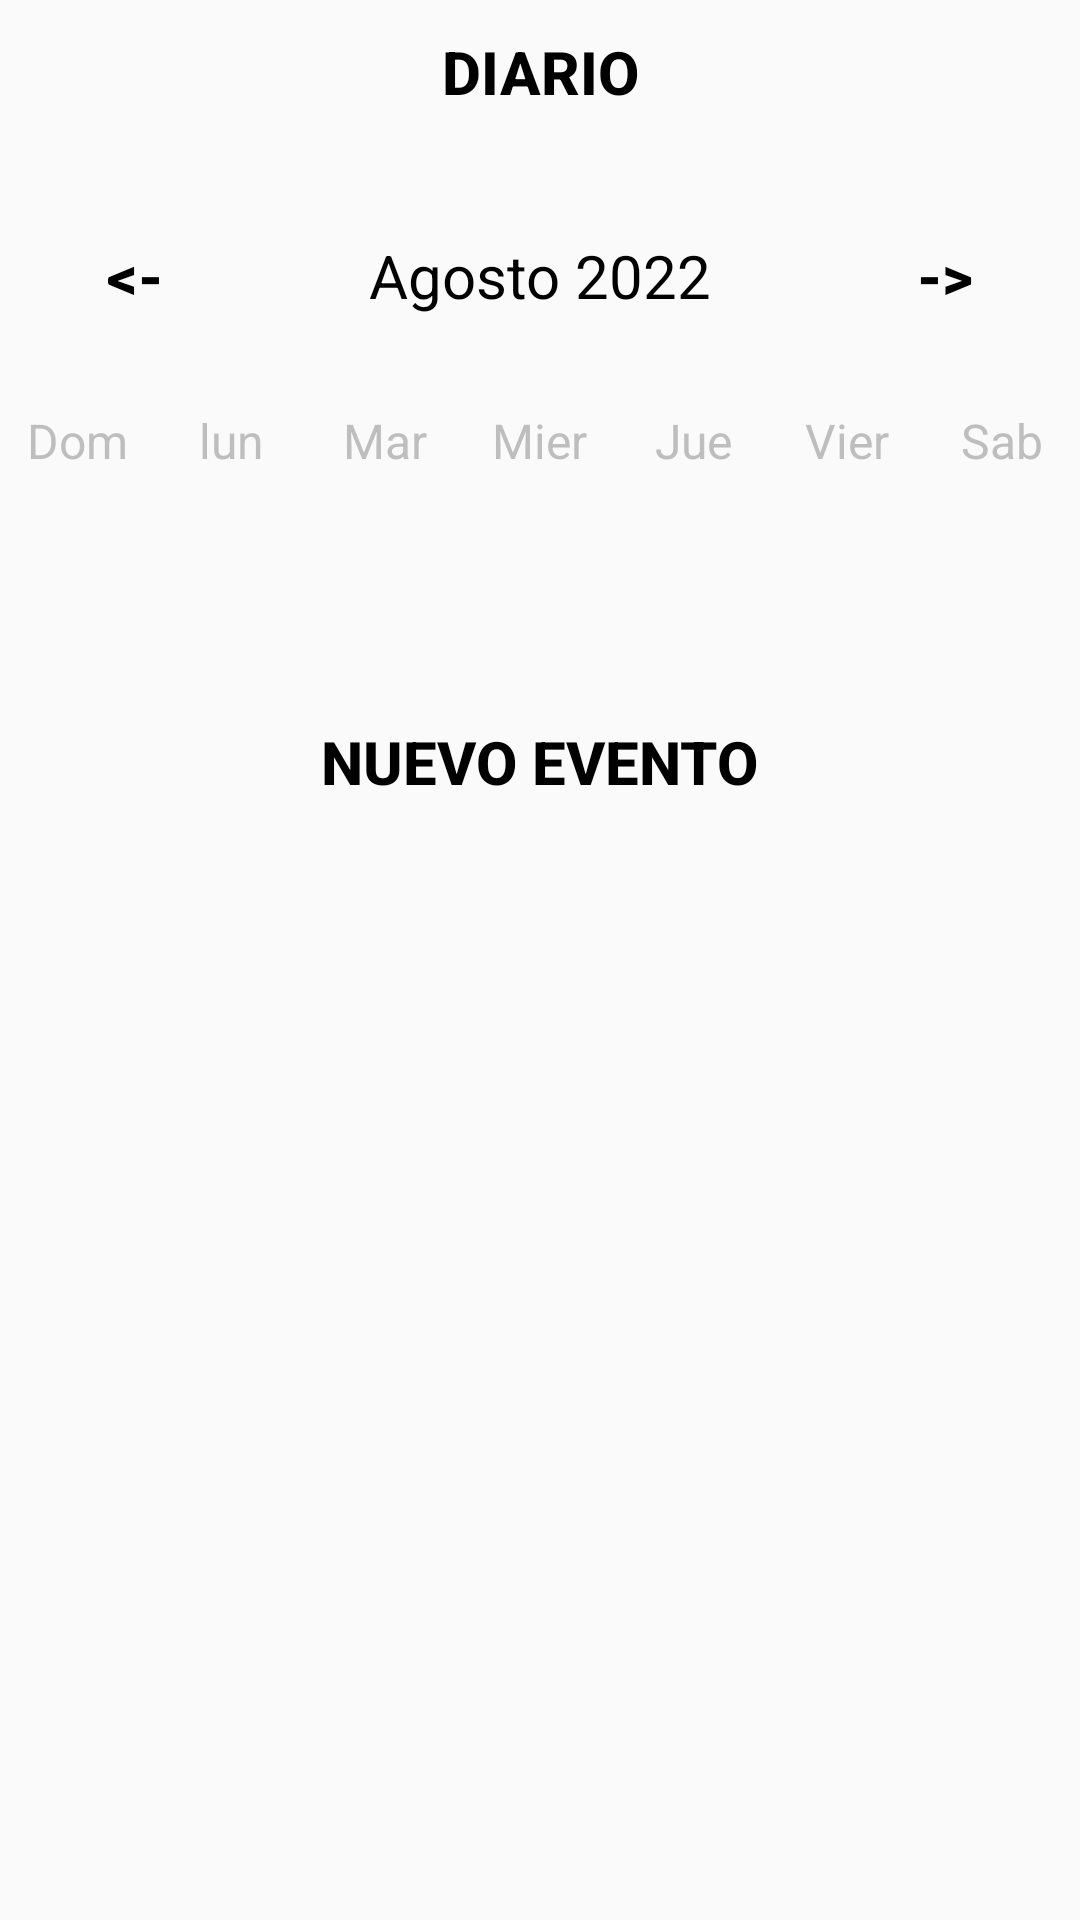

Reconstruct the res/layout file that produces this screen, plus the resources it refers to.
<!-- AndroidManifest.xml: application theme Theme.SCApp -->
<!-- res/layout/activity_week_view.xml -->
<LinearLayout
    xmlns:android="http://schemas.android.com/apk/res/android"
    xmlns:app="http://schemas.android.com/apk/res-auto"
    xmlns:tools="http://schemas.android.com/tools"
    android:layout_width="match_parent"
    android:layout_height="match_parent"
    android:orientation="vertical"
    tools:context=".WeekViewActivity">

    <Button
        android:layout_width="wrap_content"
        android:layout_height="wrap_content"
        android:layout_gravity="center"
        android:text="Diario"
        android:textColor="@color/blue"
        android:background="@null"
        android:textStyle="bold"
        android:onClick="dailyAction"
        android:textSize="20dp"/>


    <LinearLayout
        android:layout_width="match_parent"
        android:layout_height="wrap_content"
        android:orientation="horizontal"
        android:layout_marginBottom="20dp"
        android:layout_marginTop="20dp">

        <Button
            android:layout_width="0dp"
            android:layout_height="wrap_content"
            android:layout_weight="1"
            android:text="@string/back"
            android:textColor="@color/blue"
            android:background="@null"
            android:textStyle="bold"
            android:onClick="peviousWeekAction"
            android:textSize="20dp"/>

        <TextView
            android:id="@+id/monthYearTV"
            android:layout_width="0dp"
            android:layout_weight="2"
            android:layout_height="wrap_content"
            android:text="Agosto 2022"
            android:textSize="20dp"
            android:textAlignment="center"
            android:textColor="@color/black"/>

        <Button
            android:layout_width="0dp"
            android:layout_height="wrap_content"
            android:layout_weight="1"
            android:text="@string/foward"
            android:textColor="@color/blue"
            android:background="@null"
            android:textStyle="bold"
            android:onClick="nextWeekAction"
            android:textSize="20dp"/>

    </LinearLayout>

    <LinearLayout
        android:layout_width="match_parent"
        android:layout_height="wrap_content"
        android:orientation="horizontal">

        <TextView
            android:layout_width="0dp"
            android:layout_height="wrap_content"
            android:layout_weight="1"
            android:text="Dom"
            android:textColor="@color/gray"
            android:textAlignment="center"
            android:textSize="16sp"/>

        <TextView
            android:layout_width="0dp"
            android:layout_height="wrap_content"
            android:layout_weight="1"
            android:text="lun"
            android:textColor="@color/gray"
            android:textAlignment="center"
            android:textSize="16sp"/>

        <TextView
            android:layout_width="0dp"
            android:layout_height="wrap_content"
            android:layout_weight="1"
            android:text="Mar"
            android:textColor="@color/gray"
            android:textAlignment="center"
            android:textSize="16sp"/>

        <TextView
            android:layout_width="0dp"
            android:layout_height="wrap_content"
            android:layout_weight="1"
            android:text="Mier"
            android:textColor="@color/gray"
            android:textAlignment="center"
            android:textSize="16sp"/>

        <TextView
            android:layout_width="0dp"
            android:layout_height="wrap_content"
            android:layout_weight="1"
            android:text="Jue"
            android:textColor="@color/gray"
            android:textAlignment="center"
            android:textSize="16sp"/>

        <TextView
            android:layout_width="0dp"
            android:layout_height="wrap_content"
            android:layout_weight="1"
            android:text="Vier"
            android:textColor="@color/gray"
            android:textAlignment="center"
            android:textSize="16sp"/>

        <TextView
            android:layout_width="0dp"
            android:layout_height="wrap_content"
            android:layout_weight="1"
            android:text="Sab"
            android:textColor="@color/gray"
            android:textAlignment="center"
            android:textSize="16sp"/>

    </LinearLayout>

    <androidx.recyclerview.widget.RecyclerView
        android:id="@+id/calendarRecyclerView"
        android:layout_width="match_parent"
        android:layout_height="0dp"
        android:layout_weight="1"/>

    <Button
        android:layout_width="wrap_content"
        android:layout_height="wrap_content"
        android:layout_gravity="center"
        android:text="Nuevo Evento"
        android:textColor="@color/blue"
        android:background="@null"
        android:textStyle="bold"
        android:onClick="newEventAction"
        android:textSize="20dp"/>

    <ListView
        android:id="@+id/eventListView"
        android:layout_width="match_parent"
        android:layout_height="0dp"
        android:layout_weight="5"/>



</LinearLayout>
<!-- resources referenced by this layout -->
<resources>
  <color name="black">#FF000000</color>
  <color name="blue">#FF000000</color>
  <color name="gray">#8888</color>
  <string name="back">&lt;-</string>
  <string name="foward">-&gt;</string>
  <style name="Theme.SCApp" parent="Theme.AppCompat.Light.NoActionBar">
  
      </style>
</resources>
